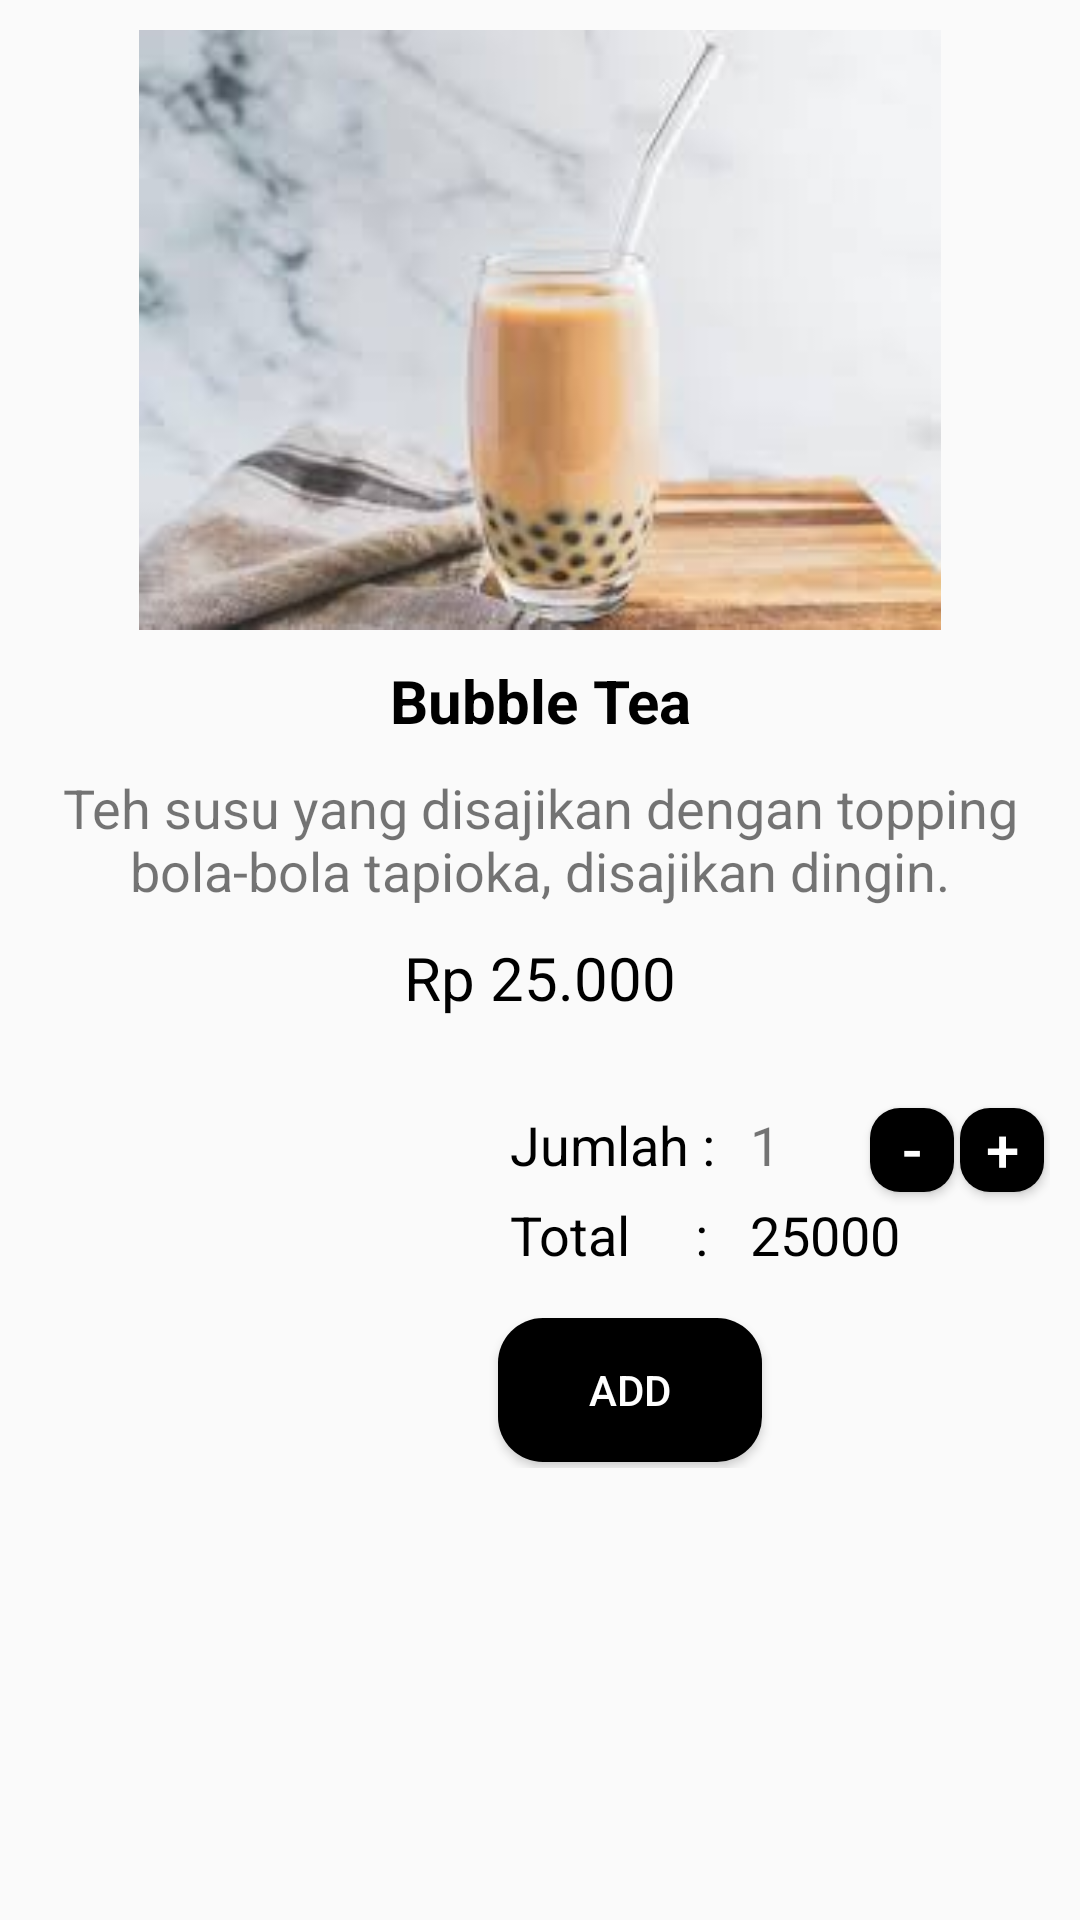

This screen was rendered from an Android layout file. Write that file and the resources it references.
<!-- AndroidManifest.xml: application theme AppTheme -->
<!-- res/layout/activity_bubbletea.xml -->
<?xml version="1.0" encoding="utf-8"?>

<LinearLayout xmlns:android="http://schemas.android.com/apk/res/android"
    xmlns:app="http://schemas.android.com/apk/res-auto"
    xmlns:tools="http://schemas.android.com/tools"
    android:layout_width="match_parent"
    android:layout_height="match_parent"
    android:padding="10dp"
    android:orientation="vertical"
    tools:context=".bubbletea">

    <ImageView
        android:layout_width="match_parent"
        android:layout_height="200dp"
        android:src="@drawable/bubble"/>

    <LinearLayout
        android:layout_width="match_parent"
        android:layout_height="wrap_content"
        android:paddingTop="10dp"
        android:orientation="vertical">

        <TextView
            android:id="@+id/xnamaproduk"
            android:layout_width="match_parent"
            android:layout_height="wrap_content"
            android:text="Bubble Tea"
            android:textSize="20dp"
            android:textAlignment="center"
            android:textStyle="bold"
            android:textColor="@color/colorBlack"/>

        <TextView
            android:paddingTop="10dp"
            android:layout_width="match_parent"
            android:layout_height="wrap_content"
            android:text="Teh susu yang disajikan dengan topping bola-bola tapioka, disajikan dingin."
            android:textAlignment="center"
            android:textSize="18dp"/>

        <TextView
            android:paddingTop="10dp"
            android:layout_width="match_parent"
            android:layout_height="wrap_content"
            android:text="Rp 25.000"
            android:textAlignment="center"
            android:textColor="@color/colorBlack"
            android:textSize="20dp"/>

    </LinearLayout>

    <RelativeLayout
        android:layout_width="400dp"
        android:layout_height="150dp"
        android:paddingTop="10dp">

        <TextView
            android:layout_marginTop="20dp"
            android:layout_marginLeft="160dp"
            android:layout_width="80dp"
            android:layout_height="30dp"
            android:text="Jumlah :"
            android:textColor="@color/colorBlack"
            android:textSize="18dp"/>
        <TextView
            android:layout_marginTop="50dp"
            android:layout_marginLeft="160dp"
            android:layout_width="80dp"
            android:layout_height="30dp"
            android:text="Total     :"
            android:textColor="@color/colorBlack"
            android:textSize="18dp"/>
        <TextView
            android:id="@+id/jumlah"
            android:layout_marginTop="20dp"
            android:layout_marginLeft="240dp"
            android:layout_width="40dp"
            android:layout_height="30dp"
            android:text="1"
            android:textSize="18dp"/>

        <Button
            android:id="@+id/kurang"
            android:layout_width="28dp"
            android:layout_height="28dp"
            android:layout_marginLeft="280dp"
            android:layout_marginTop="20dp"
            android:text="-"
            android:gravity="top"
            android:background="@drawable/edge"
            android:textColor="@color/colorWhite"
            android:textAlignment="center"
            android:textSize="20dp" />
        <Button
            android:id="@+id/tambah"
            android:layout_width="28dp"
            android:layout_height="28dp"
            android:layout_marginLeft="310dp"
            android:layout_marginTop="20dp"
            android:text="+"
            android:gravity="top"
            android:background="@drawable/edge"
            android:textColor="@color/colorWhite"
            android:textAlignment="center"
            android:textSize="20dp" />
        <TextView
            android:id="@+id/total"
            android:layout_marginTop="50dp"
            android:layout_marginLeft="240dp"
            android:layout_width="100dp"
            android:layout_height="30dp"
            android:text="25000"
            android:textColor="@color/colorBlack"
            android:textSize="18dp"/>

        <Button
            android:id="@+id/tmblProses"
            android:layout_width="wrap_content"
            android:layout_height="wrap_content"
            android:text="Add"
            android:background="@drawable/bgbutton"
            android:textColor="@color/colorWhite"
            android:layout_marginTop="90dp"
            android:layout_centerHorizontal="true"/>
    </RelativeLayout>

</LinearLayout>
<!-- resources referenced by this layout -->
<resources>
  <color name="colorBlack">#000000</color>
  <color name="colorWhite">#FFFFFF</color>
  <!-- drawable bgbutton (drawable) -->
  <?xml version="1.0" encoding="utf-8"?>
  
  <shape xmlns:android="http://schemas.android.com/apk/res/android">
      <solid android:color="@color/colorDominant"/>
      <corners android:radius="15dp"/>
  </shape>
  <!-- drawable bubble: jpg bitmap (drawable, 5302 bytes) -->
  <!-- drawable edge (drawable) -->
  <?xml version="1.0" encoding="utf-8"?>
  
  <shape xmlns:android="http://schemas.android.com/apk/res/android">
      <solid android:color="@color/colorDominant"/>
      <corners android:radius="10dp"/>
  </shape>
  <style name="AppTheme" parent="Theme.AppCompat.Light.DarkActionBar">
          
          <item name="colorPrimary">@color/colorPrimary</item>
          <item name="colorPrimaryDark">@color/colorPrimaryDark</item>
          <item name="colorAccent">@color/colorAccent</item>
  
          <item name="windowActionBar">false</item>
          <item name="windowNoTitle">true</item>
          <item name="android:windowFullscreen">true</item>
      </style>
  <color name="colorDominant">#000000</color>
  <color name="colorPrimary">#6200EE</color>
  <color name="colorPrimaryDark">#3700B3</color>
  <color name="colorAccent">#03DAC5</color>
</resources>
